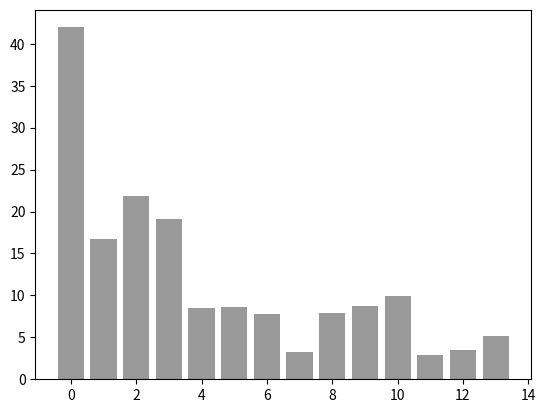

Generate this figure with matplotlib:
__author__ = 'Group Administrator'
import networkx as nx
import matplotlib.pyplot as plt
import random
import csv
import numpy as np
# import pygraphviz as pvg

#G=pvg.AGraph(strict=False,directed=True)
#nodelist=[
#            'empty_00',
#            'monovalent_single_occupancy_001',
#            'monovalent_single_occupancy_002',
#            'monovalent_single_occupancy_003',
#            'monovalent_double_occupancy_004',
#            'monovalent_double_occupancy_005',
#            'monovalent_double_occupancy_006',
#            'monovalent_triple_occupancy_007',
#            'bivalent_008',
#            'bivalent_09',
#            'bivalent_10',
#            'bivalent_monovalent_11',
#            'bivalent_monovalent_12',
#            'bivalent_monovalent_13',
#            ]
#G.add_nodes_from(nodelist)
#G.node_attr['shape']='box'
#G.node_attr['color']='#D0D0D0'
#G.node_attr['style']='filled'
#G.add_edge('empty_01','monovalent_single_occupancy_002',color='black')
#G.add_edge('monovalent_single_occupancy_002','empty_01',color='black')
#G.layout()
#G.layout(prog='fdp')
#G.draw('3_sites.png')









rate_on = 2 # molecules per site per second
rate_off = 1 # molecules per site per second
rate_mono_to_double = 3 # binding events per second
rate_double_to_mono = 1.5 # unbinding events per second

stateLabels = np.arange(14)
transitionRateMatrix = np.zeros((len(stateLabels),len(stateLabels)))
# go from empty state to monovalent, single occupancy
transitionRateMatrix[0, 1] = rate_on # molecules /site/sec, depends on soln conc.
transitionRateMatrix[0, 2] = rate_on
transitionRateMatrix[0, 3] = rate_on
# go from monovalent, single occupancy state to empty state
transitionRateMatrix[1, 0] = rate_off # molecules /site/sec, binding mechnx dependnt
transitionRateMatrix[2, 0] = rate_off
transitionRateMatrix[3, 0] = rate_off
# go from monovalent, single occupancy to monovalent, double occupancy state
transitionRateMatrix[1, 4] = rate_on # similar to all monovalent trans
transitionRateMatrix[1, 6] = rate_on
transitionRateMatrix[2, 4] = rate_on
transitionRateMatrix[2, 5] = rate_on
transitionRateMatrix[3, 5] = rate_on
transitionRateMatrix[3, 6] = rate_on
# reverse of above block
transitionRateMatrix[4, 1] = rate_off 
transitionRateMatrix[6, 1] = rate_off
transitionRateMatrix[4, 2] = rate_off
transitionRateMatrix[5, 2] = rate_off
transitionRateMatrix[5, 3] = rate_off
transitionRateMatrix[6, 3] = rate_off

# go from monovalent, single occupancy to bivalent 
transitionRateMatrix[1, 8] = rate_mono_to_double # interested in solving for this internal trans
transitionRateMatrix[1, 10] = rate_mono_to_double
transitionRateMatrix[2, 8] = rate_mono_to_double
transitionRateMatrix[2, 9] = rate_mono_to_double
transitionRateMatrix[3, 9] = rate_mono_to_double
transitionRateMatrix[3, 10] = rate_mono_to_double
# reverse of above block
transitionRateMatrix[8, 1] = rate_double_to_mono 
transitionRateMatrix[10, 1] = rate_double_to_mono
transitionRateMatrix[8, 2] = rate_double_to_mono
transitionRateMatrix[9, 2] = rate_double_to_mono
transitionRateMatrix[9, 3] = rate_double_to_mono
transitionRateMatrix[10, 3] = rate_double_to_mono

# go from monovalent, double occupancy to monovalent triple occupancy
transitionRateMatrix[4, 7] = rate_on # molecules /site/sec, depends on soln conc.
transitionRateMatrix[5, 7] = rate_on
transitionRateMatrix[6, 7] = rate_on
# reverse of above block
transitionRateMatrix[7, 4] = rate_off # molecules /site/sec, binding mechnx dependnt
transitionRateMatrix[7, 5] = rate_off
transitionRateMatrix[7, 6] = rate_off

# go from monovalent, double occupancy to bivalent/monovalent
transitionRateMatrix[4, 12] = rate_mono_to_double 
transitionRateMatrix[4, 13] = rate_mono_to_double
transitionRateMatrix[5, 11] = rate_mono_to_double
transitionRateMatrix[5, 13] = rate_mono_to_double
transitionRateMatrix[6, 12] = rate_mono_to_double
transitionRateMatrix[6, 11] = rate_mono_to_double
# reverse of above block
transitionRateMatrix[12, 4] = rate_double_to_mono 
transitionRateMatrix[13, 4] = rate_double_to_mono
transitionRateMatrix[11, 5] = rate_double_to_mono
transitionRateMatrix[13, 5] = rate_double_to_mono
transitionRateMatrix[12, 6] = rate_double_to_mono
transitionRateMatrix[11, 6] = rate_double_to_mono

# go from bivalent to bivalent/monovalent
transitionRateMatrix[8, 11] = rate_on # molecules /site/sec, depends on soln conc.
transitionRateMatrix[9, 12] = rate_on
transitionRateMatrix[10, 13] = rate_on
# reverse of above block
transitionRateMatrix[11, 8] = rate_off # molecules /site/sec, binding mechnx dependnt
transitionRateMatrix[12, 9] = rate_off
transitionRateMatrix[13, 10] = rate_off



# counters used to get the average occupation
time_empty = 0
time_occupied = 0
time_mono_occupied = 0
time_double_occupied = 0
time_triple_occupied = 0

# initialize in unbound state
currentState = 0
exitRateArray = np.zeros((len(transitionRateMatrix)))
for i in range(0,len(exitRateArray)):
    exitRateArray[i] = np.sum(transitionRateMatrix[:,i])

    
embeddedDTMC = np.zeros((len(transitionRateMatrix),len(transitionRateMatrix)))
for i in range(0,len(embeddedDTMC[0,:])):
    for j in range(0,len(embeddedDTMC[:,0])):
        embeddedDTMC[i,j] = transitionRateMatrix[i,j]/exitRateArray[j]

cumEmbeddedDTMC = np.zeros((len(transitionRateMatrix),len(transitionRateMatrix)))
for i in range(0,len(embeddedDTMC[0,:])):
    for j in range(0,len(embeddedDTMC[:,0])):
        cumEmbeddedDTMC[j,i] = np.sum(embeddedDTMC[0:j+1,i])
        if 1 in cumEmbeddedDTMC[0:j,i]:
            cumEmbeddedDTMC[j,i]=0
        else:
            pass
        if cumEmbeddedDTMC[j,i] in cumEmbeddedDTMC[0:j,i]:
            cumEmbeddedDTMC[j,i]=0
           
clocks = np.zeros((len(transitionRateMatrix)))           
iterations = 1000
walkRecord = np.zeros((iterations+1,2))
# random walk
for step in range(0,iterations):
    randomP_exit = random.uniform(0,1)
    holdingTime = np.log(1/(1-randomP_exit))/exitRateArray[currentState]
    randomP_partition = random.uniform(0,1)
    for i in range(0, len(cumEmbeddedDTMC[:,0])):
        if randomP_partition < cumEmbeddedDTMC[i,currentState] and cumEmbeddedDTMC[i,currentState] != 0:
            walkRecord[step][0] = currentState
            walkRecord[step][1] = holdingTime
            clocks[currentState] = clocks[currentState] + holdingTime
            currentState = i
            break
        else:
            pass
plt.figure()
partitionSpace = plt.bar(range(len(transitionRateMatrix)),clocks,
                 alpha=0.4,
                 color='black')
plt.show()
            
## divide up a range from 0 to 1 according to transition probabilities so that a random number will fall into a category
#partitionedSpaceMatrix = transitionProbabilityMatrix
#for i in range(len(transitionProbabilityMatrix)):
#    for j in range(len(transitionProbabilityMatrix[i, :])):
#        if j == 0:
#            partitionedSpaceMatrix[i, j] = 0 + transitionProbabilityMatrix[i, j]
#        else:
#            partitionedSpaceMatrix[i, j] = partitionedSpaceMatrix[i, j-1] + transitionProbabilityMatrix[i, j]
#
## choose a random number and execute transition according to current state and ...
## available neighbors - this is analogous to picking the particle's energy ...
## should this number be changed to sample from the boltzmann distribution with temperature as a parameter as well?
#
#counts = np.zeros(len(partitionedSpaceMatrix[0, :]))
#
## we want to know the minimum value which the randomvariable is less than in the partition array ...
## by subtracting the random variable from the upper limit of each bin, we get either a negative number or positive ...
## if we throw out the negatives and find the minimum positive number, that is the bin we want to sort into
#for i in range(0, 100000, 1):
#    randomVariable = random.random()
#    scoreArray = partitionedSpaceMatrix[currentState, :] - randomVariable
#    for j in range(len(scoreArray)):
#        if scoreArray[j] <= 0:
#            scoreArray[j] = 1
#        else:
#            pass
#    currentState = np.argmin(scoreArray)
#    counts[currentState] = counts[currentState] + 1
#    normalizedCounts = counts/np.max(counts)
#
#
